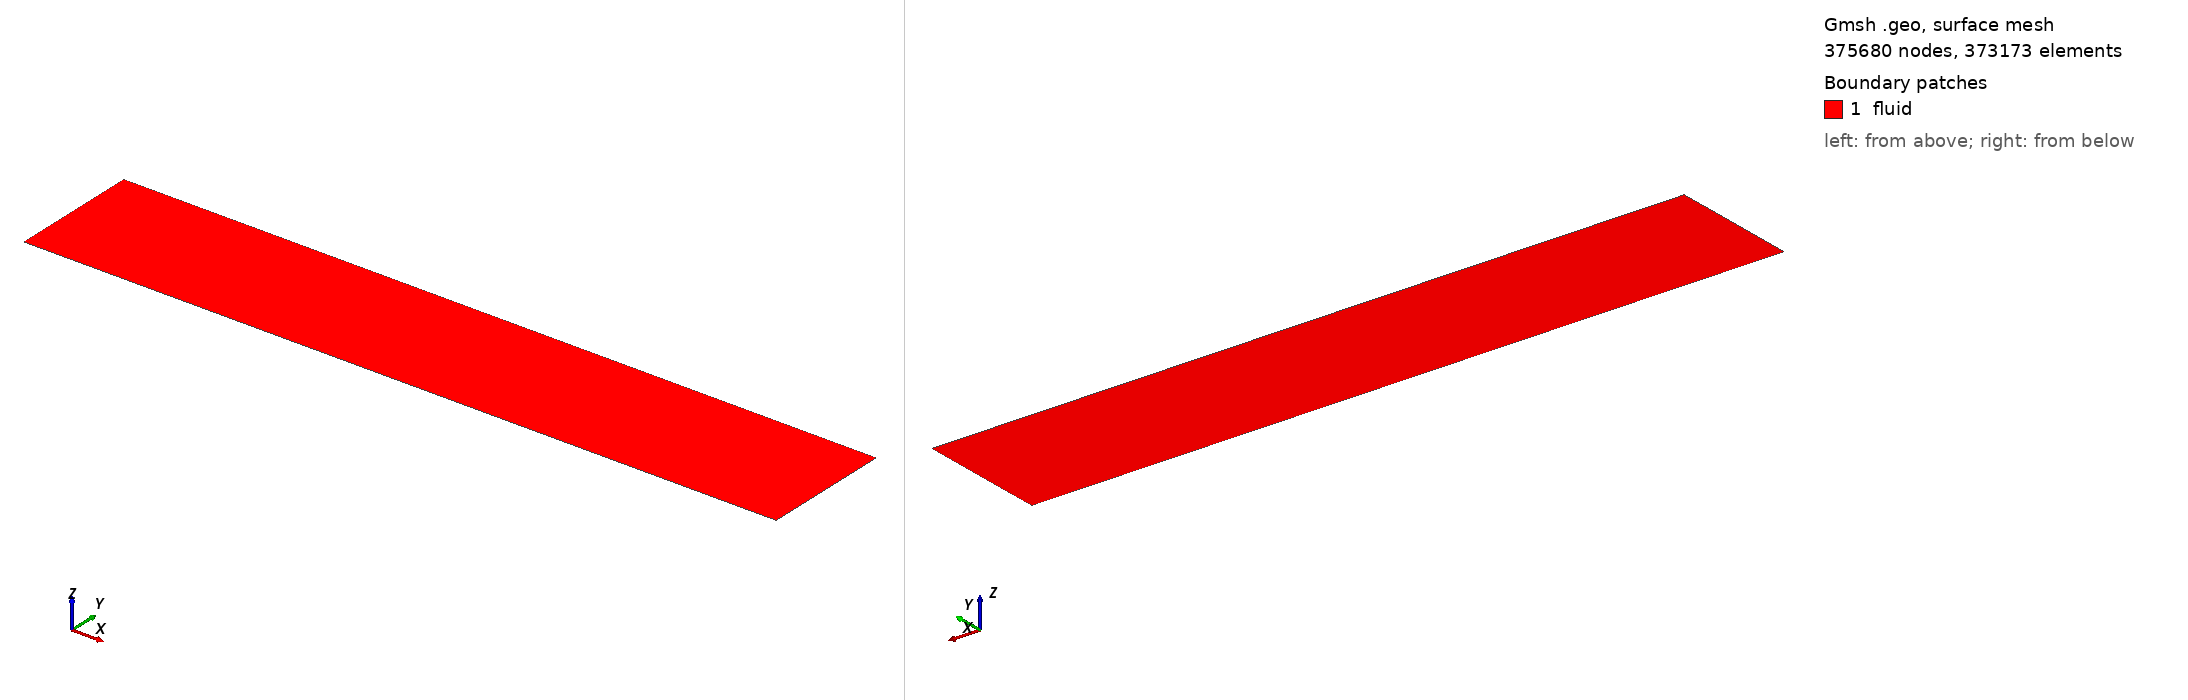

Gmsh geometry script, surface-meshed: 375680 nodes, 373173 surface elements. Boundary patches (legend numbers): 1 fluid. Left view from above one corner, right view from below the opposite corner. Legend entries are the model's physical surfaces. The drawing asked Gmsh for element sizes between 1% and 20% of the model's largest extent; the script's own settings can give other sizes.

=== fp_d7275_y3_B.geo (drawn) ===
// case/56 — TP-1187 較正パネル相当の 2D 平板 (平面 2D, node)。gen_mesh.py が生成。
Geometry.PointNumbers = 0;  lc = 0.05;
x_in = -0.100000000; xle = 0.0; xpe = 2.600000000; x_out = 2.800000000; H = 0.500000000;
Point(1) = {x_in, 0.0, 0.0, lc};
Point(2) = {xle, 0.0, 0.0, lc};
Point(3) = {xpe, 0.0, 0.0, lc};
Point(4) = {x_out, 0.0, 0.0, lc};
Point(5) = {x_in, H, 0.0, lc};
Point(6) = {xle, H, 0.0, lc};
Point(7) = {xpe, H, 0.0, lc};
Point(8) = {x_out, H, 0.0, lc};
Line(1) = {1, 2};
Line(2) = {2, 3};
Line(3) = {3, 4};
Line(4) = {5, 6};
Line(5) = {6, 7};
Line(6) = {7, 8};
Line(7) = {1, 5};
Line(8) = {2, 6};
Line(9) = {3, 7};
Line(10) = {4, 8};
Transfinite Line {7, 8, 9, 10} = 160 Using Progression 1.05959255;
Transfinite Line {1, 4} = 200 Using Progression 1.0;
Transfinite Line {2, 5} = 2000 Using Bump 0.15;
Transfinite Line {3, 6} = 150 Using Progression 1.01;
Curve Loop(1) = {1, 8, -4, -7};
Plane Surface(1) = {1};  Transfinite Surface {1};  Recombine Surface {1};
Curve Loop(2) = {2, 9, -5, -8};
Plane Surface(2) = {2};  Transfinite Surface {2};  Recombine Surface {2};
Curve Loop(3) = {3, 10, -6, -9};
Plane Surface(3) = {3};  Transfinite Surface {3};  Recombine Surface {3};
Physical Curve("inlet",  1) = {7};
Physical Curve("outlet", 2) = {10};
Physical Curve("top",    3) = {4, 5, 6};
Physical Curve("plate",  4) = {2};
Physical Curve("slip",   5) = {1};
Physical Curve("slip_dn", 7) = {3};
Physical Surface("fluid", 8) = {1, 2, 3};
